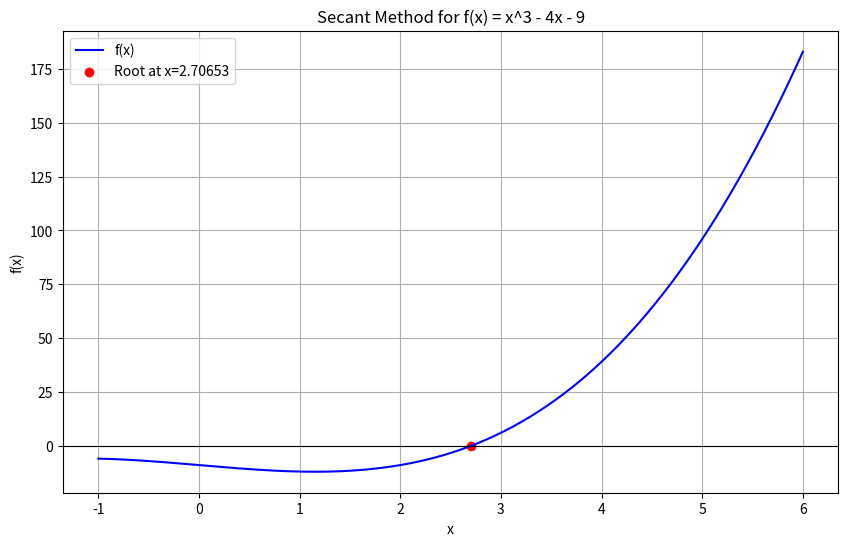

Source code (Python):
import numpy as np
import matplotlib.pyplot as plt
import pandas as pd

def f(x):
    return x ** 3 - 4 * x - 9

def secant_method(x0, x1, tol=1e-5, max_iter=100):
    data = []

    for i in range(max_iter):
        f_x0 = f(x0)
        f_x1 = f(x1)

        if f_x1 - f_x0 == 0:
            print("Zero denominator. No solution found.")
            return None

        x_next = x1 - f_x1 * (x1 - x0) / (f_x1 - f_x0)
        error = np.abs(x_next - x1)
        data.append([i + 1, x0, x1, f_x0, f_x1, x_next, error])

        if error < tol:
            break

        x0, x1 = x1, x_next

    df_table = pd.DataFrame(data, columns=['Iteration', 'x0', 'x1', 'f(x0)', 'f(x1)', 'x_next', 'Error'])
    print(df_table.to_string(index=False))
    return x_next

x0 = 2.0
x1 = 3.0

root = secant_method(x0, x1)

x_vals = np.linspace(x0 - 3, x1 + 3, 500)
y_vals = f(x_vals)

plt.figure(figsize=(10, 6))
plt.plot(x_vals, y_vals, label='f(x)', color='blue')
plt.axhline(0, color='black', linewidth=0.8)
plt.scatter(root, f(root), color='red', label=f'Root at x={root:.5f}')
plt.title('Secant Method for f(x) = x^3 - 4x - 9')
plt.xlabel('x')
plt.ylabel('f(x)')
plt.grid(True)
plt.legend()
plt.show()
